12-way image classification set "recaptcha_tiles" from GitHub (likeblossom/breaking-reCAPTCHA); label vocabulary: bicycle, bridge, bus, car, chimney, crosswalk, hydrant, motorcycle, mountain, stairs, tractor, traffic light.

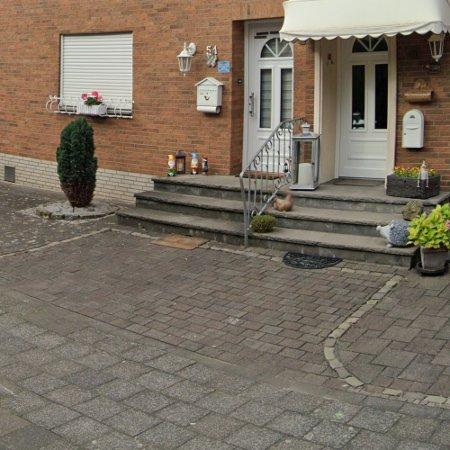
Label: stairs

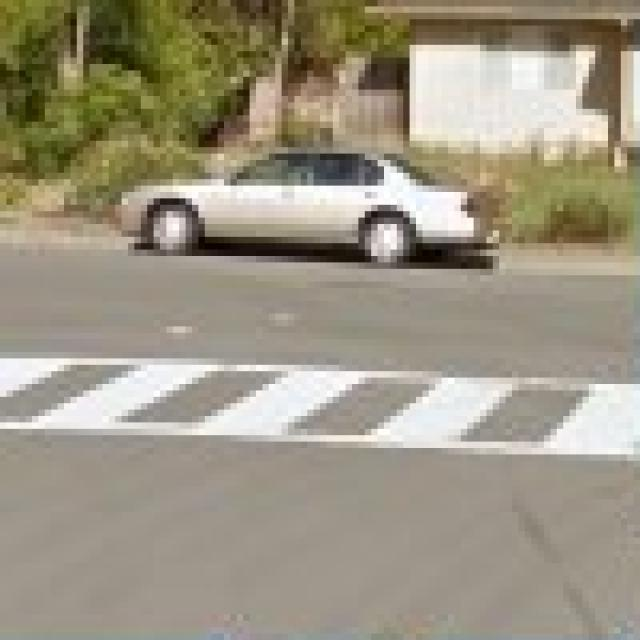
Label: crosswalk

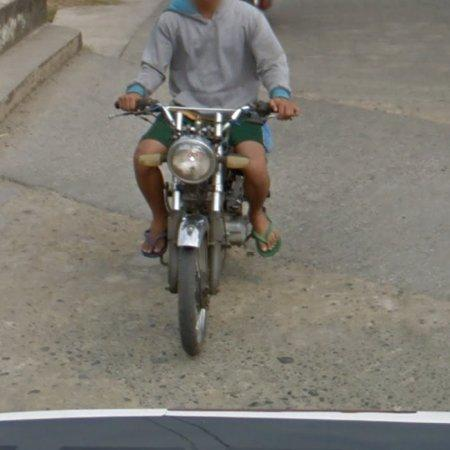
Label: motorcycle

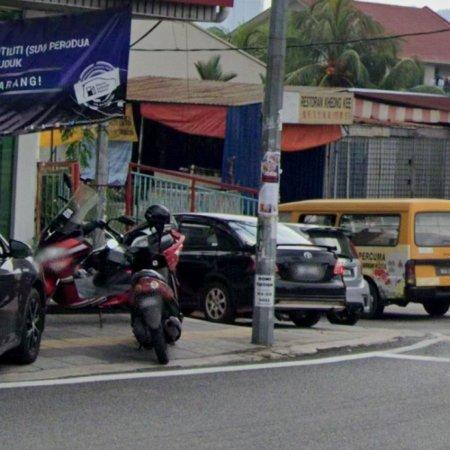
Label: car

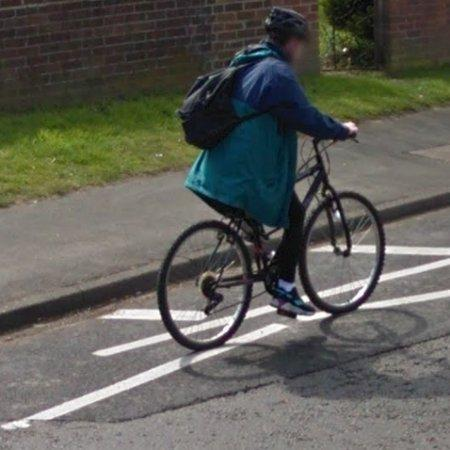
Label: bicycle

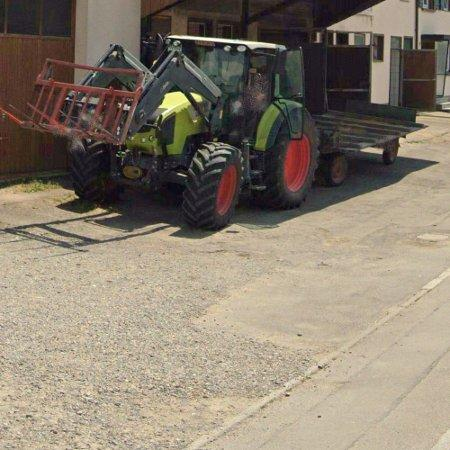
Label: tractor
